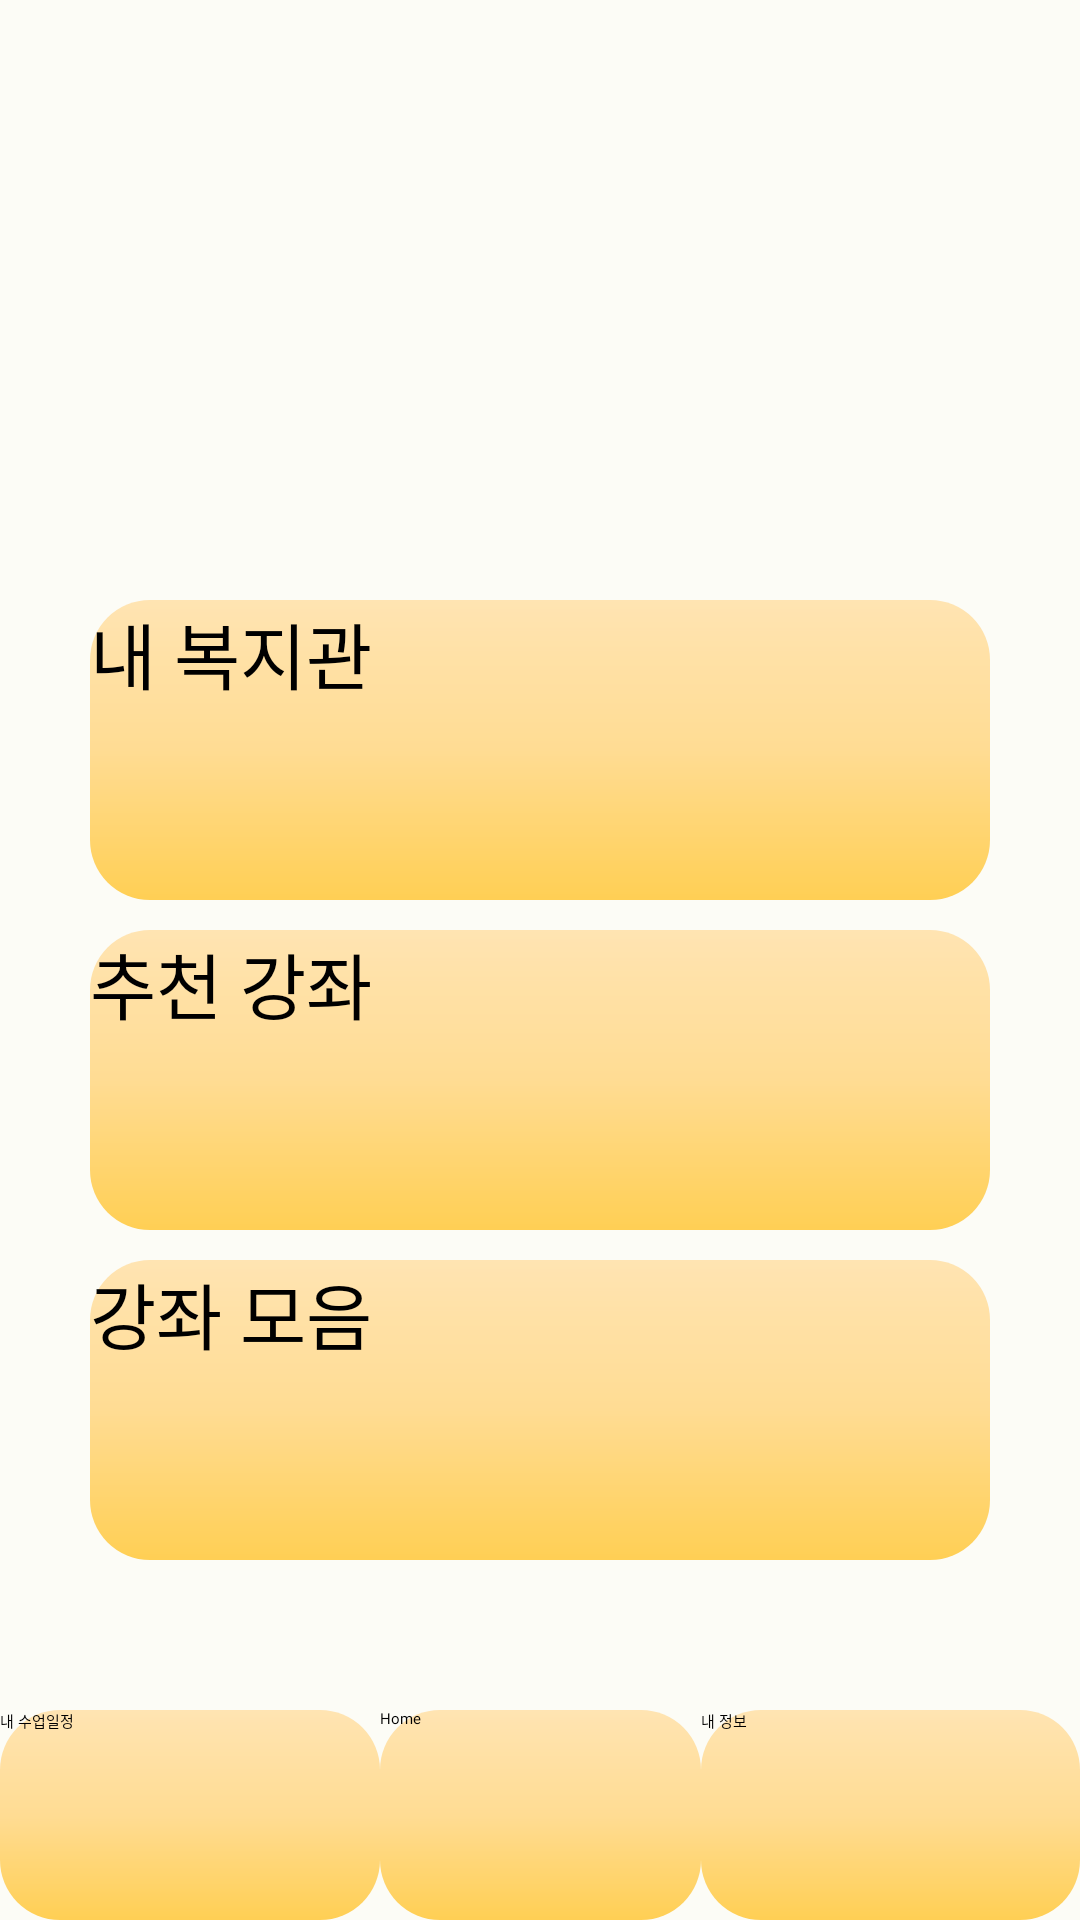

Reconstruct the res/layout file that produces this screen, plus the resources it refers to.
<!-- AndroidManifest.xml: application theme Theme.Platform -->
<!-- res/layout/activity_second_main.xml -->
<?xml version="1.0" encoding="utf-8"?>
<androidx.constraintlayout.widget.ConstraintLayout xmlns:android="http://schemas.android.com/apk/res/android"
    xmlns:app="http://schemas.android.com/apk/res-auto"
    xmlns:tools="http://schemas.android.com/tools"
    android:layout_width="match_parent"
    android:layout_height="match_parent"
    tools:context=".SecondMain"
    android:background="#FCFCF6">

    <LinearLayout
        android:layout_width="match_parent"
        android:layout_height="wrap_content"
        android:layout_marginTop="50dp"
        android:gravity="center"
        android:orientation="vertical"
        app:layout_constraintEnd_toEndOf="parent"
        app:layout_constraintStart_toStartOf="parent"
        app:layout_constraintTop_toTopOf="parent">

        
        <ImageView
            android:layout_width="200dp"
            android:layout_height="100dp"
            android:layout_marginBottom="50dp"
            android:gravity="center"
            app:srcCompat="@drawable/ic_launcher_foreground" />

        <Button
            android:id="@+id/myCenterButton"
            android:layout_width="300dp"
            android:layout_height="100dp"
            android:text="내 복지관"
            android:background="@drawable/gradient"
            style="@style/Text.dream1"
            android:textSize="24dp" />

        <Button
            android:id="@+id/classRecommendationButton"
            android:layout_width="300dp"
            android:layout_height="100dp"
            android:text="추천 강좌"
            android:layout_marginTop="10dp"
            android:background="@drawable/gradient"
            style="@style/Text.dream1"
            android:textSize="24dp" />

        <Button
            android:id="@+id/classListButton"
            android:layout_width="300dp"
            android:layout_height="100dp"
            android:layout_marginTop="10dp"
            android:text="강좌 모음"
            android:background="@drawable/gradient"
            style="@style/Text.dream1"
            android:textSize="24dp" />

    </LinearLayout>

    <Button
        android:id="@+id/button15"
        android:layout_width="0dp"
        android:layout_height="70dp"
        android:text="내 수업일정"
        android:background="@drawable/gradient"
        style="@style/Text.dream1"
        app:layout_constraintBottom_toBottomOf="parent"
        app:layout_constraintEnd_toStartOf="@+id/button16"
        app:layout_constraintStart_toStartOf="parent" />

    <Button
        android:id="@+id/button16"
        android:layout_width="107dp"
        android:layout_height="70dp"
        android:text="Home"
        android:background="@drawable/gradient"
        style="@style/Text.dream1"
        app:layout_constraintBottom_toBottomOf="parent"
        app:layout_constraintEnd_toEndOf="parent"
        app:layout_constraintStart_toStartOf="parent" />

    <Button
        android:id="@+id/button17"
        android:layout_width="0dp"
        android:layout_height="70dp"
        android:text="내 정보"
        android:background="@drawable/gradient"
        style="@style/Text.dream1"
        app:layout_constraintBottom_toBottomOf="parent"
        app:layout_constraintEnd_toEndOf="parent"
        app:layout_constraintStart_toEndOf="@+id/button16" />

</androidx.constraintlayout.widget.ConstraintLayout>
<!-- resources referenced by this layout -->
<resources>
  <!-- drawable gradient (drawable) -->
  <?xml version="1.0" encoding="utf-8"?>
  <shape xmlns:android="http://schemas.android.com/apk/res/android">
      <gradient
          android:angle="90"
          android:type="linear"
          android:startColor="#FFCF54"
          android:centerColor="#FFDC93"
          android:endColor="#FFE4B2"/>
      <corners
          android:radius="20dp"/>
  </shape>
  <style name="Text.dream1" parent="android:TextAppearance">
          <item name="android:textStyle">normal</item>
          <item name="android:textColor">@color/black</item>
          <item name="android:fontFamily">@font/dream1</item>
          <item name="android:includeFontPadding">false</item>
      </style>
  <!-- not gathered from this repository: default colours our renderer supplied (Android Studio template values) -->
  <color name="black">#FF000000</color>
</resources>
